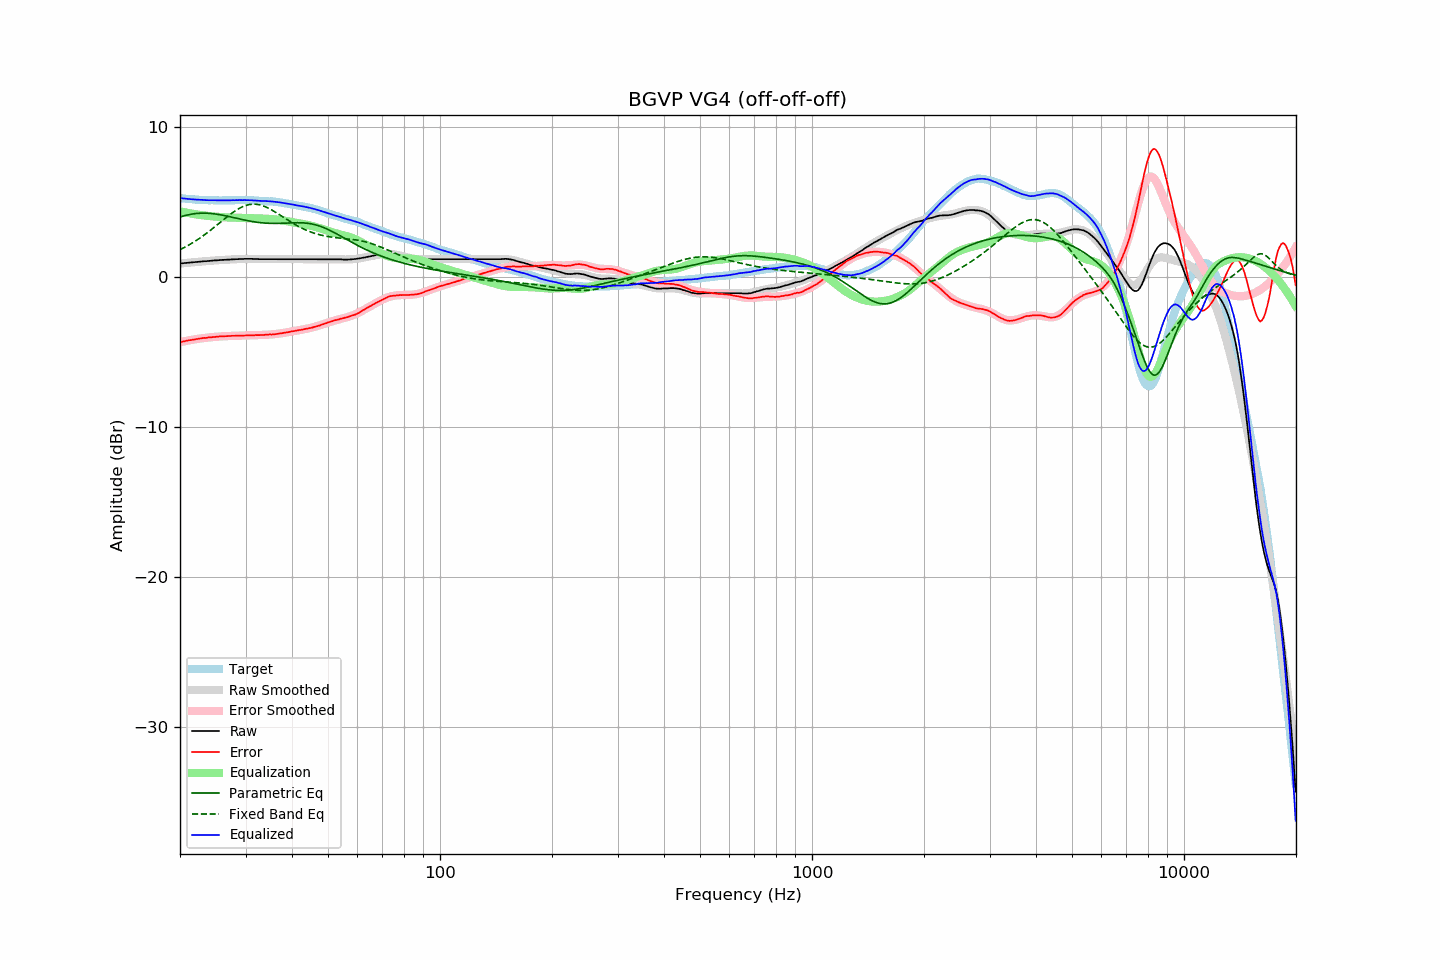

Data behind this chart, as committed beside it:
frequency, raw, error, smoothed, error_smoothed, equalization, parametric_eq, fixed_band_eq, equalized_raw, equalized_smoothed, target
20.00, 0.88, -4.36, 0.88, -4.36, 4.36, 3.98, 1.80, 5.24, 5.24, 5.24
20.20, 0.89, -4.34, 0.89, -4.34, 4.34, 4.01, 1.86, 5.23, 5.23, 5.23
20.40, 0.90, -4.32, 0.90, -4.31, 4.31, 4.04, 1.91, 5.22, 5.22, 5.22
20.61, 0.91, -4.30, 0.91, -4.29, 4.29, 4.07, 1.97, 5.20, 5.21, 5.21
20.81, 0.92, -4.27, 0.92, -4.27, 4.27, 4.10, 2.02, 5.19, 5.19, 5.19
21.02, 0.93, -4.25, 0.93, -4.25, 4.25, 4.13, 2.08, 5.18, 5.18, 5.18
21.23, 0.94, -4.23, 0.94, -4.23, 4.23, 4.15, 2.14, 5.17, 5.17, 5.17
21.44, 0.95, -4.22, 0.95, -4.21, 4.21, 4.17, 2.21, 5.16, 5.16, 5.18
21.66, 0.96, -4.20, 0.96, -4.19, 4.19, 4.19, 2.27, 5.16, 5.16, 5.16
21.87, 0.97, -4.18, 0.97, -4.18, 4.18, 4.20, 2.34, 5.15, 5.15, 5.16
22.09, 0.98, -4.15, 0.98, -4.16, 4.16, 4.21, 2.41, 5.14, 5.14, 5.14
22.31, 0.99, -4.14, 0.99, -4.14, 4.14, 4.22, 2.48, 5.13, 5.13, 5.14
22.54, 1.00, -4.12, 1.00, -4.13, 4.13, 4.23, 2.55, 5.13, 5.13, 5.13
22.76, 1.01, -4.11, 1.01, -4.11, 4.11, 4.24, 2.62, 5.12, 5.12, 5.12
22.99, 1.02, -4.09, 1.02, -4.10, 4.10, 4.24, 2.70, 5.12, 5.12, 5.11
23.22, 1.03, -4.07, 1.03, -4.08, 4.08, 4.24, 2.78, 5.12, 5.11, 5.10
23.45, 1.03, -4.08, 1.04, -4.07, 4.07, 4.24, 2.85, 5.10, 5.11, 5.11
23.69, 1.04, -4.06, 1.05, -4.06, 4.06, 4.23, 2.93, 5.10, 5.10, 5.10
23.92, 1.05, -4.04, 1.06, -4.04, 4.04, 4.23, 3.02, 5.10, 5.10, 5.09
24.16, 1.06, -4.04, 1.06, -4.03, 4.03, 4.22, 3.10, 5.10, 5.10, 5.10
24.40, 1.07, -4.03, 1.07, -4.02, 4.02, 4.21, 3.18, 5.10, 5.10, 5.10
24.65, 1.08, -4.02, 1.08, -4.01, 4.01, 4.19, 3.27, 5.10, 5.09, 5.10
24.89, 1.09, -4.01, 1.09, -4.01, 4.01, 4.18, 3.36, 5.10, 5.09, 5.10
25.14, 1.09, -4.00, 1.10, -4.00, 4.00, 4.16, 3.44, 5.09, 5.09, 5.09
25.39, 1.10, -3.98, 1.10, -3.99, 3.99, 4.15, 3.53, 5.09, 5.09, 5.09
25.65, 1.11, -3.97, 1.11, -3.98, 3.98, 4.13, 3.62, 5.09, 5.09, 5.09
25.91, 1.12, -3.96, 1.12, -3.97, 3.97, 4.11, 3.71, 5.10, 5.09, 5.09
26.16, 1.12, -3.97, 1.12, -3.97, 3.97, 4.09, 3.80, 5.09, 5.09, 5.09
26.43, 1.13, -3.96, 1.13, -3.96, 3.96, 4.07, 3.88, 5.09, 5.09, 5.09
26.69, 1.13, -3.96, 1.14, -3.96, 3.96, 4.04, 3.97, 5.09, 5.09, 5.09
26.96, 1.14, -3.95, 1.14, -3.95, 3.95, 4.02, 4.05, 5.09, 5.09, 5.09
27.23, 1.14, -3.95, 1.15, -3.95, 3.95, 4.00, 4.13, 5.09, 5.10, 5.09
27.50, 1.15, -3.94, 1.15, -3.94, 3.94, 3.97, 4.22, 5.10, 5.10, 5.09
27.77, 1.16, -3.94, 1.16, -3.94, 3.94, 3.95, 4.29, 5.10, 5.10, 5.10
28.05, 1.16, -3.93, 1.16, -3.94, 3.94, 3.92, 4.37, 5.10, 5.10, 5.10
28.33, 1.17, -3.93, 1.17, -3.93, 3.93, 3.90, 4.44, 5.11, 5.10, 5.11
28.62, 1.17, -3.93, 1.17, -3.93, 3.93, 3.87, 4.50, 5.10, 5.11, 5.10
28.90, 1.18, -3.93, 1.18, -3.93, 3.93, 3.85, 4.56, 5.11, 5.11, 5.11
29.19, 1.18, -3.93, 1.18, -3.92, 3.92, 3.82, 4.62, 5.11, 5.11, 5.11
29.48, 1.18, -3.93, 1.19, -3.92, 3.92, 3.80, 4.67, 5.10, 5.11, 5.11
29.78, 1.19, -3.92, 1.19, -3.92, 3.92, 3.78, 4.71, 5.11, 5.10, 5.11
30.08, 1.19, -3.92, 1.19, -3.91, 3.91, 3.76, 4.75, 5.11, 5.10, 5.11
30.38, 1.19, -3.90, 1.19, -3.91, 3.91, 3.74, 4.78, 5.10, 5.10, 5.10
30.68, 1.19, -3.90, 1.19, -3.91, 3.91, 3.71, 4.81, 5.10, 5.10, 5.09
30.99, 1.19, -3.90, 1.19, -3.91, 3.91, 3.70, 4.82, 5.10, 5.09, 5.09
31.30, 1.19, -3.90, 1.19, -3.90, 3.90, 3.68, 4.83, 5.09, 5.09, 5.09
31.61, 1.18, -3.91, 1.19, -3.90, 3.90, 3.66, 4.84, 5.08, 5.08, 5.09
31.93, 1.18, -3.88, 1.18, -3.89, 3.89, 3.64, 4.83, 5.08, 5.08, 5.07
32.24, 1.18, -3.89, 1.18, -3.89, 3.89, 3.63, 4.82, 5.07, 5.07, 5.07
32.57, 1.17, -3.89, 1.18, -3.89, 3.89, 3.62, 4.80, 5.06, 5.07, 5.06
32.89, 1.17, -3.89, 1.18, -3.88, 3.88, 3.60, 4.78, 5.06, 5.06, 5.06
33.22, 1.17, -3.88, 1.18, -3.88, 3.88, 3.59, 4.75, 5.05, 5.06, 5.06
33.55, 1.17, -3.88, 1.17, -3.88, 3.88, 3.58, 4.71, 5.05, 5.05, 5.05
33.89, 1.17, -3.87, 1.17, -3.87, 3.87, 3.57, 4.67, 5.04, 5.04, 5.04
34.23, 1.17, -3.86, 1.17, -3.87, 3.87, 3.57, 4.62, 5.04, 5.04, 5.03
34.57, 1.17, -3.85, 1.17, -3.86, 3.86, 3.56, 4.57, 5.03, 5.03, 5.03
34.92, 1.17, -3.84, 1.17, -3.85, 3.85, 3.56, 4.51, 5.02, 5.02, 5.01
35.27, 1.17, -3.86, 1.17, -3.84, 3.84, 3.56, 4.45, 5.02, 5.01, 5.03
35.62, 1.17, -3.84, 1.17, -3.83, 3.83, 3.55, 4.39, 5.01, 5.01, 5.01
35.97, 1.17, -3.83, 1.17, -3.82, 3.82, 3.55, 4.33, 4.99, 4.99, 5.00
... 635 more rows
